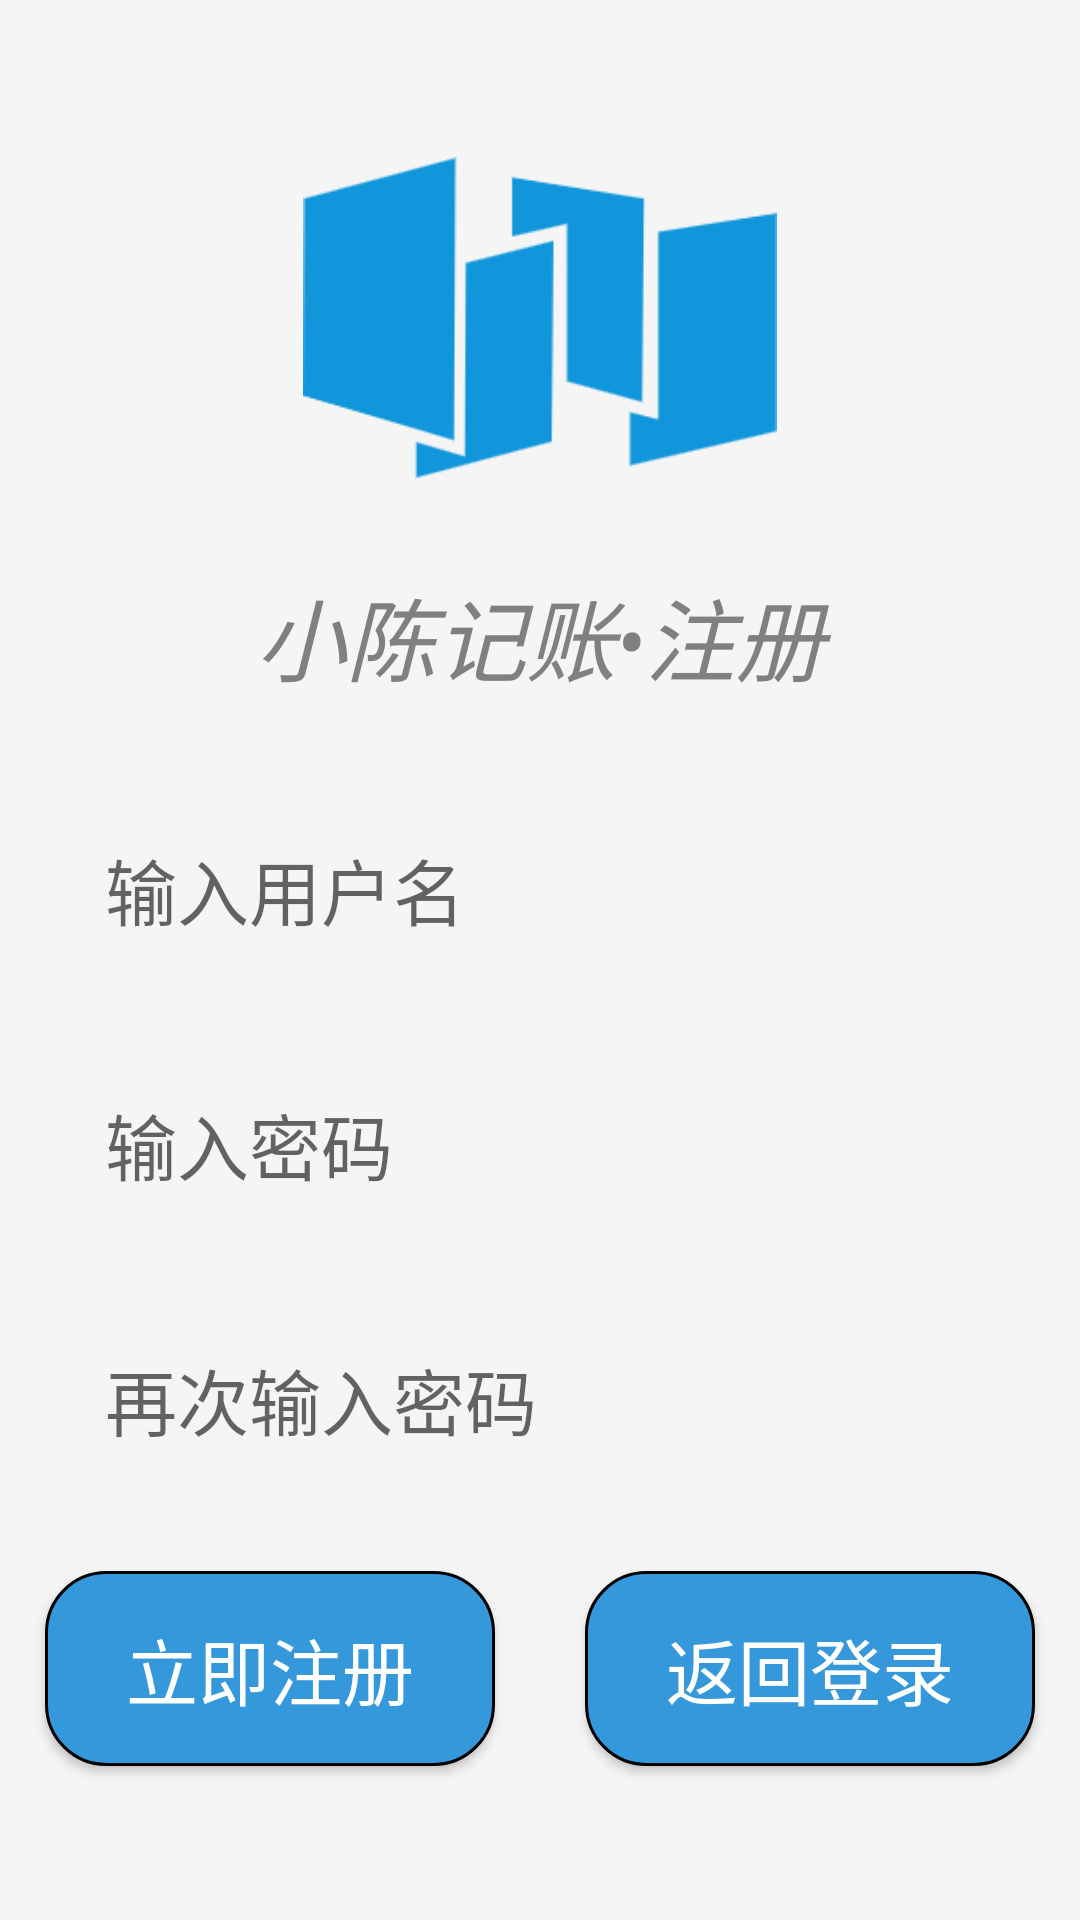

Write the Android layout XML for this screen, with the resource values it uses.
<!-- AndroidManifest.xml: application theme Theme.CashKeeperfrontend -->
<!-- res/layout/auth_register_layout.xml -->
<?xml version="1.0" encoding="utf-8"?>
<androidx.constraintlayout.widget.ConstraintLayout
        xmlns:android="http://schemas.android.com/apk/res/android"
        xmlns:tools="http://schemas.android.com/tools"
        android:layout_width="match_parent"
        android:layout_height="match_parent"
        tools:context=".ui.LoginActivity">

    
    <LinearLayout
            android:layout_width="match_parent"
            android:layout_height="match_parent"
            android:orientation="vertical"
            android:background="#F5F5F5">

        
        <ImageView
                android:id="@+id/LogoImage"
                android:layout_width="match_parent"
                android:layout_height="120dp"
                android:layout_marginTop="50dp"
                android:src="@drawable/logo"/>

        
        <TextView
                android:id="@+id/TitleText"
                android:layout_width="match_parent"
                android:layout_height="wrap_content"
                android:layout_margin="20dp"
                android:text="小陈记账•注册"
                android:gravity="center"
                android:textStyle="italic"
                android:textColor="#808080"
                android:textSize="30dp" />

        
        <LinearLayout
                android:layout_width="match_parent"
                android:layout_height="wrap_content"
                android:orientation="vertical">

            
            <LinearLayout
                    android:id="@+id/UserNameLayout"
                    android:layout_width="match_parent"
                    android:layout_height="match_parent"
                    android:orientation="horizontal">

                
                <EditText
                        android:id="@+id/UserNameEdit"
                        android:layout_width="match_parent"
                        android:layout_height="wrap_content"
                        android:padding="15dp"
                        android:layout_marginLeft="20dp"
                        android:layout_marginRight="20dp"
                        android:layout_marginTop="10dp"
                        android:layout_marginBottom="10dp"
                        android:background="@drawable/common_edittext"
                        android:hint="输入用户名"
                        android:textSize="24dp"
                        android:singleLine="true" />

            </LinearLayout>

            
            <LinearLayout
                    android:id="@+id/PassWordLayout"
                    android:layout_width="match_parent"
                    android:layout_height="wrap_content"
                    android:orientation="horizontal">

                
                <EditText
                        android:id="@+id/PassWordEdit"
                        android:layout_width="match_parent"
                        android:layout_height="wrap_content"
                        android:padding="15dp"
                        android:layout_marginLeft="20dp"
                        android:layout_marginRight="20dp"
                        android:layout_marginTop="10dp"
                        android:layout_marginBottom="10dp"
                        android:background="@drawable/common_edittext"
                        android:hint="输入密码"
                        android:textSize="24dp"
                        android:maxLength="16"
                        android:singleLine="true"
                        android:inputType="textPassword" />

            </LinearLayout>

            
            <LinearLayout
                    android:id="@+id/PasswordAgainLayout"
                    android:layout_width="match_parent"
                    android:layout_height="wrap_content"
                    android:orientation="horizontal">

                
                <EditText
                        android:id="@+id/CheckPasswordEdit"
                        android:layout_width="match_parent"
                        android:layout_height="match_parent"
                        android:padding="15dp"
                        android:layout_marginLeft="20dp"
                        android:layout_marginRight="20dp"
                        android:layout_marginTop="10dp"
                        android:layout_marginBottom="10dp"
                        android:background="@drawable/common_edittext"
                        android:hint="再次输入密码"
                        android:maxLength="16"
                        android:textSize="24dp"
                        android:singleLine="true"
                        android:inputType="textPassword" />

            </LinearLayout>

            
            <LinearLayout
                    android:id="@+id/EmailLayout"
                    android:layout_width="match_parent"
                    android:layout_height="wrap_content"
                    android:orientation="horizontal">

            </LinearLayout>

            
            <LinearLayout
                    android:id="@+id/ButtonLayout"
                    android:layout_width="match_parent"
                    android:layout_height="wrap_content"
                    android:orientation="horizontal">

                
                <Button
                        android:id="@+id/RegisterButton"
                        android:layout_width="wrap_content"
                        android:layout_height="wrap_content"
                        android:padding="15dp"
                        android:layout_margin="15dp"
                        android:layout_weight="1"
                        android:background="@drawable/common_button"
                        android:text="立即注册"
                        android:textColor="@color/white"
                        android:textSize="24dp" />

                
                <Button
                        android:id="@+id/ToLoginButton"
                        android:layout_width="wrap_content"
                        android:layout_height="wrap_content"
                        android:padding="15dp"
                        android:layout_margin="15dp"
                        android:layout_weight="1"
                        android:textColor="@color/white"
                        android:background="@drawable/common_button"
                        android:text="返回登录"
                        android:textSize="24dp" />

            </LinearLayout>

        </LinearLayout>

    </LinearLayout>
</androidx.constraintlayout.widget.ConstraintLayout>
<!-- resources referenced by this layout -->
<resources>
  <color name="white">#ffffff</color>
  <!-- drawable common_button (drawable) -->
  <?xml version="1.0" encoding="utf-8"?>
  <selector
          xmlns:tools="http://schemas.android.com/tools"
          xmlns:android="http://schemas.android.com/apk/res/android">
  
      
      <item android:state_pressed="false" tools:ignore="StateListReachable">
          <shape>
              <stroke android:width="1dip"
                      android:color="@color/aliceblue"
                      tools:ignore="StateListReachable"/>
              <solid  android:color="@color/button_default_color" />
              <corners android:radius="20dp"/>
              <padding android:bottom="10dp"
                       android:left="10dp"
                       android:right="10dp"
                       android:top="10dp"/>
          </shape>
      </item>
  
      
      <item android:state_pressed="true">
          <shape>
              <stroke android:width="1dip"
                      android:color="@color/aliceblue"
                      tools:ignore="StateListReachable"/>
              <solid  android:color="@color/button_pressed_color" />
              <corners android:radius="20dp"/>
              <padding android:bottom="10dp"
                       android:left="10dp"
                       android:right="10dp"
                       android:top="10dp"/>
          </shape>
      </item>
  
  </selector>
  <!-- drawable logo: png bitmap (drawable, 10248 bytes) -->
  <style name="Theme.CashKeeperfrontend" parent="Base.Theme.CashKeeperfrontend" />
  <color name="button_default_color">#3498db</color>
  <color name="button_pressed_color">#2980b9</color>
  <style name="Base.Theme.CashKeeperfrontend" parent="Theme.MaterialComponents.DayNight.NoActionBar.Bridge">
          <item name="android:statusBarColor">@color/themes_color</item>
      </style>
  <color name="themes_color">#2980b9</color>
</resources>
